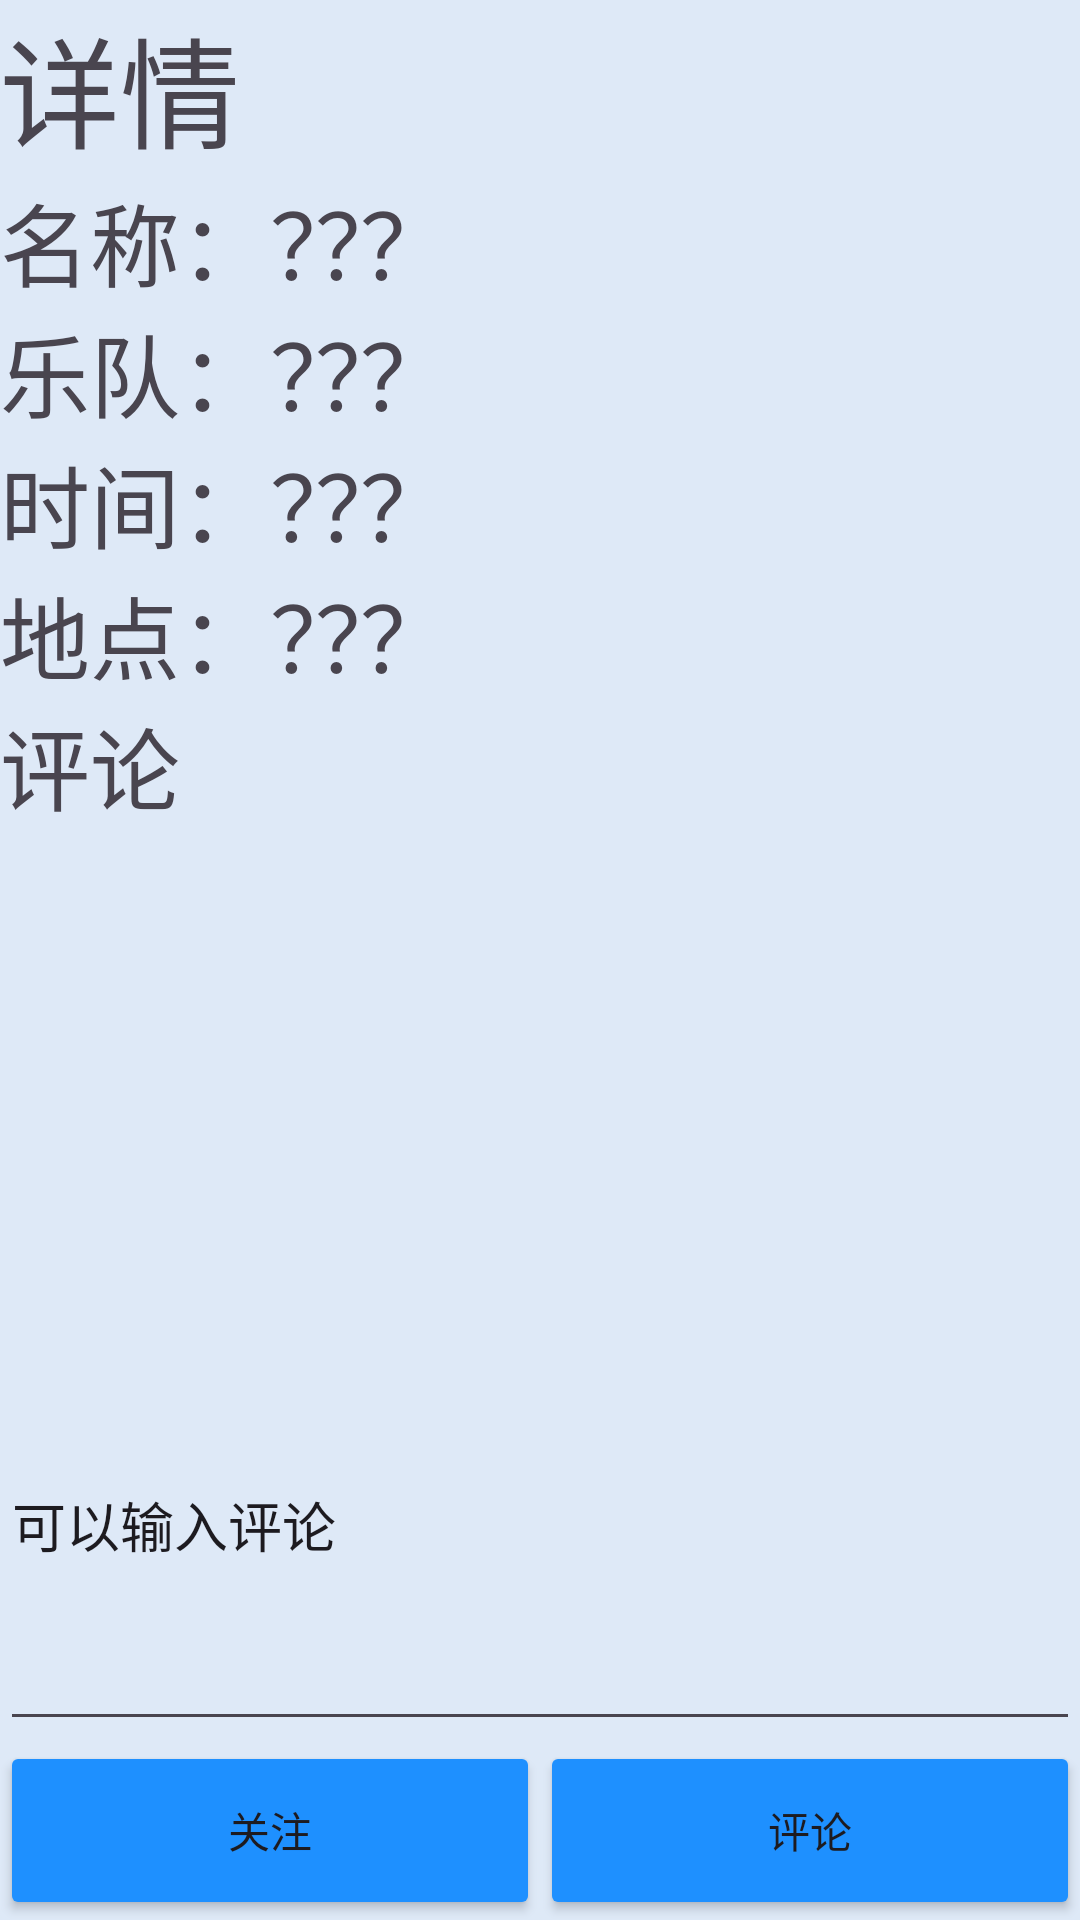

Here is an Android app screen rendered from its layout file. Give the layout XML and the strings, colors and styles it references.
<!-- AndroidManifest.xml: application theme Theme.Sci -->
<!-- res/layout/activity_concert_detail.xml -->
<?xml version="1.0" encoding="utf-8"?>
<LinearLayout xmlns:android="http://schemas.android.com/apk/res/android"
    xmlns:app="http://schemas.android.com/apk/res-auto"
    xmlns:tools="http://schemas.android.com/tools"
    android:layout_width="match_parent"
    android:layout_height="match_parent"
    android:orientation="vertical"
    android:background="#dee9f7">
   <LinearLayout
       android:layout_width="match_parent"
       android:layout_height="wrap_content"
       android:orientation="horizontal"
       >
       <TextView
           android:layout_width="wrap_content"
           android:layout_height="wrap_content"
           android:textSize="40sp"
           android:text="详情"></TextView>
   </LinearLayout>
    <LinearLayout
        android:layout_width="match_parent"
        android:layout_height="wrap_content"
        android:orientation="horizontal"
        >
        <TextView
            android:layout_width="wrap_content"
            android:layout_height="wrap_content"
            android:textSize="30sp"
            android:gravity="start"
            android:text="名称："></TextView>
        <TextView
            android:layout_width="wrap_content"
            android:layout_height="wrap_content"
            android:textSize="30sp"
            android:id="@+id/performName"
            android:text="？？？"></TextView>
    </LinearLayout>
    <LinearLayout
        android:layout_width="match_parent"
        android:layout_height="wrap_content"
        android:orientation="horizontal"
        >
        <TextView
            android:layout_width="wrap_content"
            android:layout_height="wrap_content"
            android:textSize="30sp"
            android:gravity="start"
            android:text="乐队："></TextView>
        <TextView
            android:layout_width="wrap_content"
            android:layout_height="wrap_content"
            android:textSize="30sp"
            android:id="@+id/performBand"
            android:text="？？？"></TextView>

    </LinearLayout>
    <LinearLayout
        android:layout_width="match_parent"
        android:layout_height="wrap_content"
        android:orientation="horizontal"
        >
        <TextView
            android:layout_width="wrap_content"
            android:layout_height="wrap_content"
            android:textSize="30sp"
            android:gravity="start"
            android:text="时间："></TextView>
        <TextView
            android:layout_width="wrap_content"
            android:layout_height="wrap_content"
            android:textSize="30sp"
            android:id="@+id/performTime"
            android:text="？？？"></TextView>
    </LinearLayout>
    <LinearLayout
        android:layout_width="match_parent"
        android:layout_height="wrap_content"
        android:orientation="horizontal"
        >
        <TextView
            android:layout_width="wrap_content"
            android:layout_height="wrap_content"
            android:textSize="30sp"
            android:gravity="start"
            android:text="地点："></TextView>
        <TextView
            android:layout_width="wrap_content"
            android:layout_height="wrap_content"
            android:textSize="30sp"
            android:id="@+id/performSpot"
            android:text="？？？"></TextView>
    </LinearLayout>


    <ScrollView
        android:id="@+id/mScro"
        android:layout_width="match_parent"
        android:layout_height="200dp">
        <LinearLayout
            android:layout_width="match_parent"
            android:layout_height="match_parent"
            android:orientation="vertical">
            <TextView
                android:layout_width="match_parent"
                android:layout_height="40dp"
                android:textSize="30sp"
                android:text="评论"></TextView>
            <ListView
                android:layout_width="match_parent"
                android:layout_height="150dp"
                android:id="@+id/comment"
                ></ListView>
        </LinearLayout>
    </ScrollView>
    <LinearLayout
        android:layout_width="match_parent"
        android:layout_height="match_parent"
        android:orientation="vertical">

        <EditText
            android:layout_width="match_parent"
            android:layout_height="wrap_content"
            android:layout_weight="9"
            android:id="@+id/commentWords"
            android:text="可以输入评论"></EditText>
        <LinearLayout
            android:layout_width="match_parent"
            android:layout_height="wrap_content"
            android:layout_weight="1"
            android:orientation="horizontal"
            >

            <Button
                android:id="@+id/like"
                android:layout_width="wrap_content"
                android:layout_height="match_parent"
                android:layout_weight="1"
                android:backgroundTint="@color/blue"
                android:text="关注"></Button>

            <Button
                android:id="@+id/remark"
                android:layout_width="wrap_content"
                android:layout_height="match_parent"
                android:layout_weight="1"
                android:backgroundTint="@color/blue"
                android:text="评论"></Button>
        </LinearLayout>


    </LinearLayout>
</LinearLayout>
<!-- resources referenced by this layout -->
<resources>
  <color name="blue">#1E90FF</color>
  <style name="Theme.Sci" parent="Base.Theme.Sci" />
  <style name="Base.Theme.Sci" parent="Theme.Material3.DayNight.NoActionBar">
          
          
          <item name="windowNoTitle">true</item>
  
          <item name="android:statusBarColor">@color/blue</item>
  
          <item name="android:colorButtonNormal">@color/blue</item>
      </style>
</resources>
